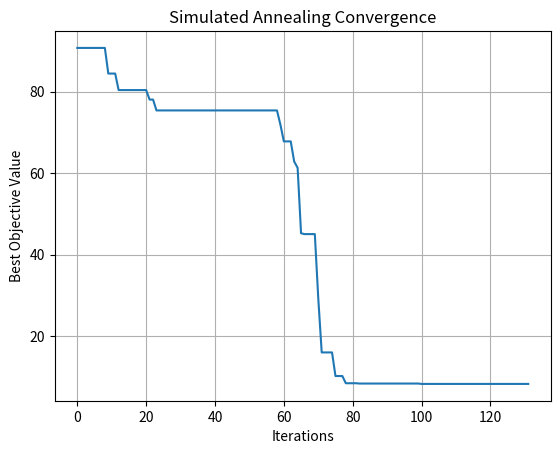
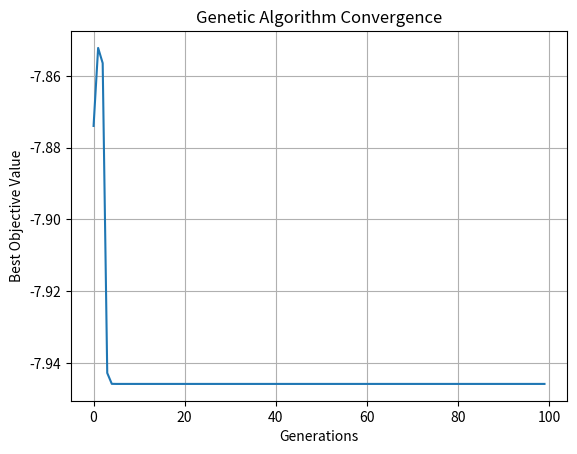

Source code (Python) for these figures, in order:
# ============================================================
#: Heuristic Search Algorithms
# Name: Sushant Dadheech
# Algorithms: Simulated Annealing & Genetic Algorithm
# ============================================================

import math
import random
import matplotlib.pyplot as plt

# ---- Objective Function (Common for both algorithms) ----
def objective(x):
    return x**2 + 10 * math.sin(x)

# ============================================================
# 1️⃣ SIMULATED ANNEALING
# ============================================================
def simulated_annealing():
    current = random.uniform(-10, 10)
    best = current
    T = 1000        # Initial temperature
    Tmin = 1e-3     # Minimum temperature
    alpha = 0.9     # Cooling rate
    history = []

    while T > Tmin:
        new = current + random.uniform(-1, 1)
        delta = objective(new) - objective(current)

        if delta < 0 or random.random() < math.exp(-delta / T):
            current = new

        if objective(current) < objective(best):
            best = current

        history.append(objective(best))
        T *= alpha

    return best, objective(best), history

best_x, best_val, history = simulated_annealing()

print("=" * 45)
print("🔵 Simulated Annealing Result")
print(f"   Best x      : {best_x}")
print(f"   Minimum value: {best_val}")
print("=" * 45)

plt.plot(history)
plt.xlabel("Iterations")
plt.ylabel("Best Objective Value")
plt.title("Simulated Annealing Convergence")
plt.grid(True)
plt.show()

# ============================================================
# 2️⃣ GENETIC ALGORITHM
# ============================================================
def fitness(x):
    return -objective(x)

def genetic_algorithm():
    population_size = 30
    generations = 100
    mutation_rate = 0.1
    population = [random.uniform(-10, 10) for _ in range(population_size)]
    history = []

    for _ in range(generations):
        population = sorted(population, key=objective)
        history.append(objective(population[0]))

        # Selection (Top 50%)
        selected = population[:population_size // 2]
        children = []

        while len(children) < population_size:
            parent1, parent2 = random.sample(selected, 2)
            child = (parent1 + parent2) / 2  # Crossover

            # Mutation
            if random.random() < mutation_rate:
                child += random.uniform(-1, 1)

            children.append(child)

        population = children

    best = min(population, key=objective)
    return best, objective(best), history

best_x, best_val, history = genetic_algorithm()

print("🟢 Genetic Algorithm Result")
print(f"   Best x      : {best_x}")
print(f"   Minimum value: {best_val}")
print("=" * 45)

plt.plot(history)
plt.xlabel("Generations")
plt.ylabel("Best Objective Value")
plt.title("Genetic Algorithm Convergence")
plt.grid(True)
plt.show()
